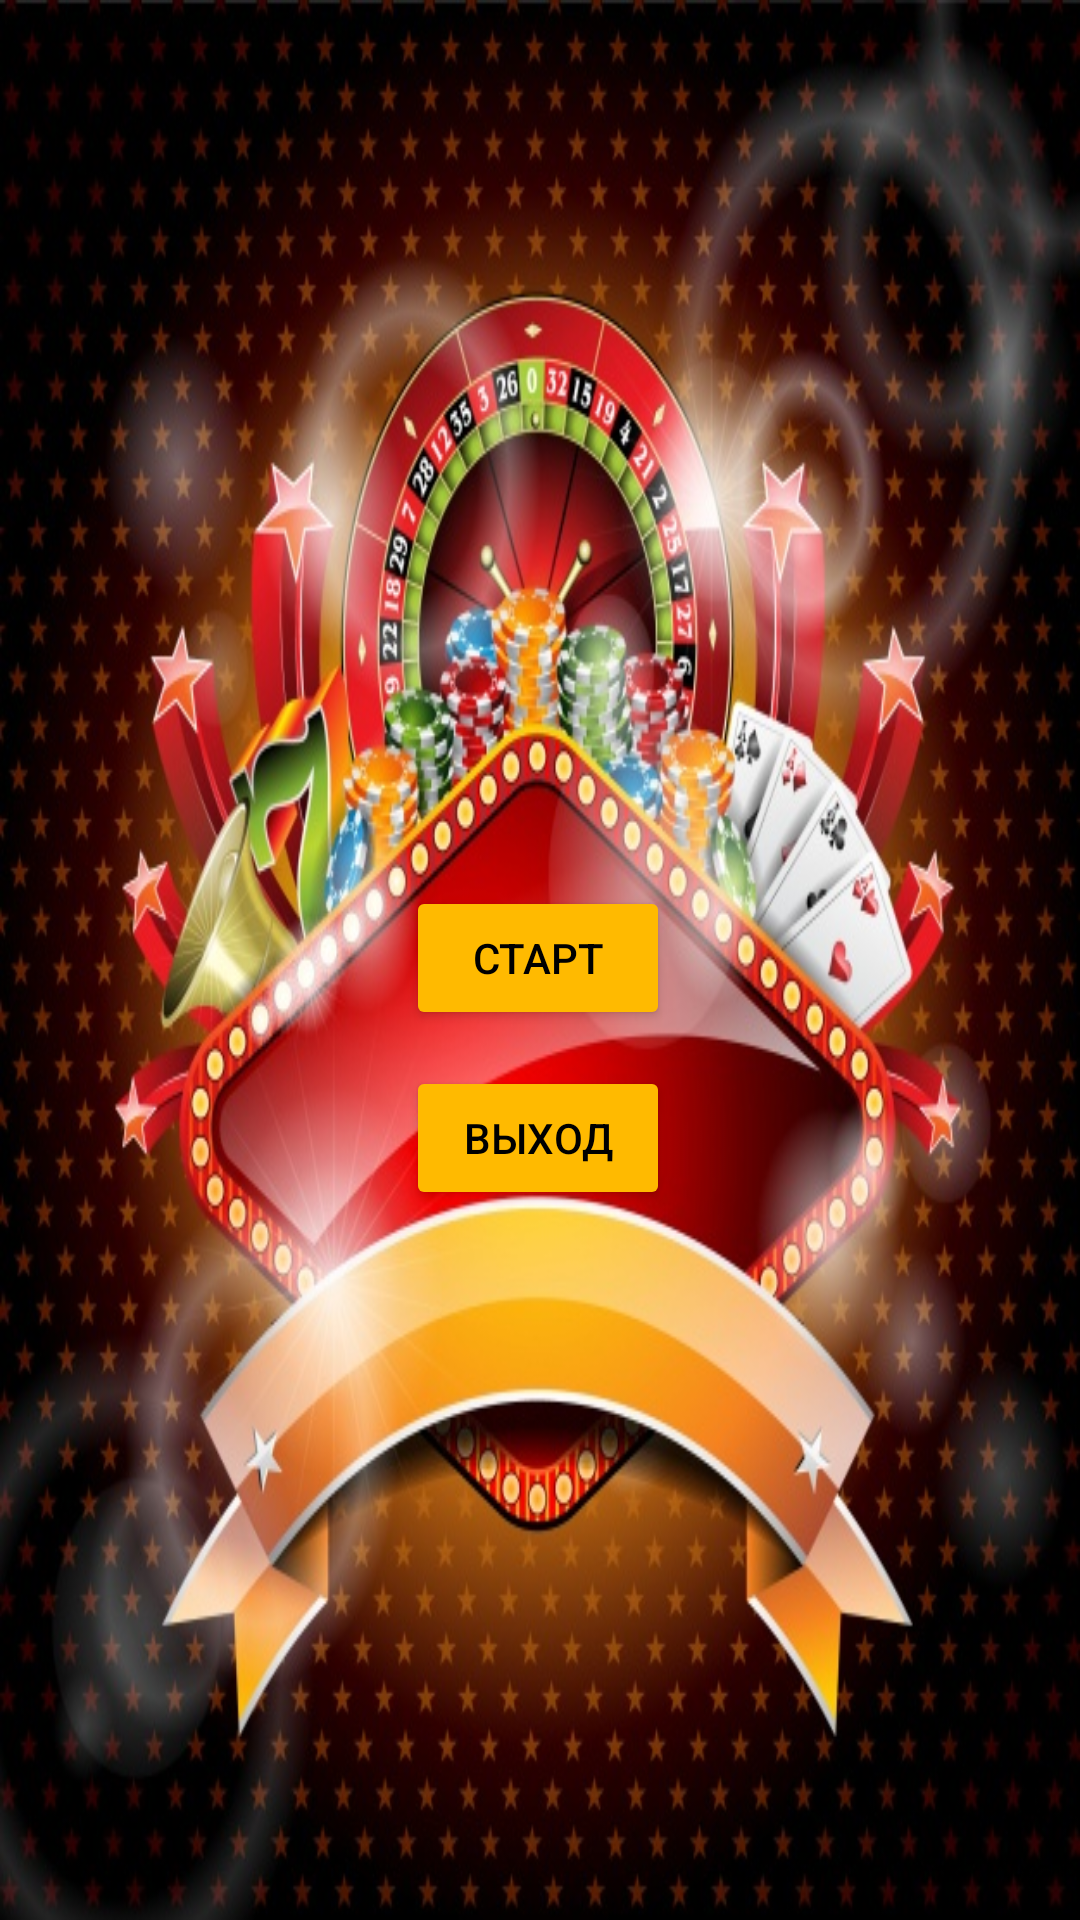

Write the Android layout XML for this screen, with the resource values it uses.
<!-- AndroidManifest.xml: application theme Theme.GameNinja -->
<!-- res/layout/fragment_first_screen.xml -->
<?xml version="1.0" encoding="utf-8"?>
<androidx.constraintlayout.widget.ConstraintLayout xmlns:android="http://schemas.android.com/apk/res/android"
    xmlns:app="http://schemas.android.com/apk/res-auto"
    xmlns:tools="http://schemas.android.com/tools"
    android:layout_width="match_parent"
    android:layout_height="match_parent"
    android:background="@drawable/start_screen_background"
    tools:context=".ui.firstScreen.FirstScreenFragment">

    <Button
        android:id="@+id/start_btn"
        android:layout_width="wrap_content"
        android:layout_height="wrap_content"
        android:text="@string/btn_start"
        android:textColor="@color/black"
        android:backgroundTint="@color/yellow"
        app:layout_constraintBottom_toBottomOf="parent"
        app:layout_constraintEnd_toEndOf="parent"
        app:layout_constraintHorizontal_bias="0.498"
        app:layout_constraintStart_toStartOf="parent"
        app:layout_constraintTop_toTopOf="parent"
        app:layout_constraintVertical_bias="0.499" />

    <Button
        android:id="@+id/exit_btn"
        android:layout_width="wrap_content"
        android:layout_height="wrap_content"
        android:layout_marginTop="12dp"
        android:backgroundTint="@color/yellow"
        android:text="@string/btn_exit"
        android:textColor="@color/black"
        app:layout_constraintEnd_toEndOf="@+id/start_btn"
        app:layout_constraintTop_toBottomOf="@+id/start_btn" />

    <com.google.android.material.imageview.ShapeableImageView
        android:id="@+id/recordsBtn"
        android:layout_width="10dp"
        android:layout_height="10dp"
        android:layout_marginStart="16dp"
        android:layout_marginTop="700dp"
        android:background="@null"
        android:text="Button"
        app:layout_constraintStart_toStartOf="parent"
        app:layout_constraintTop_toTopOf="parent" />

</androidx.constraintlayout.widget.ConstraintLayout>
<!-- resources referenced by this layout -->
<resources>
  <color name="black">#FF000000</color>
  <color name="yellow">#FFBA00</color>
  <!-- drawable start_screen_background: jpg bitmap (drawable, 178374 bytes) -->
  <string name="btn_exit">Выход</string>
  <string name="btn_start">Старт</string>
  <style name="Theme.GameNinja" parent="Theme.MaterialComponents.DayNight.DarkActionBar">
          
          <item name="colorPrimary">@color/purple_500</item>
          <item name="colorPrimaryVariant">@color/purple_700</item>
          <item name="colorOnPrimary">@color/white</item>
          
          <item name="colorSecondary">@color/teal_200</item>
          <item name="colorSecondaryVariant">@color/teal_700</item>
          <item name="colorOnSecondary">@color/black</item>
          
          <item name="android:statusBarColor" tools:targetApi="l">?attr/colorPrimaryVariant</item>
          
      </style>
  <color name="purple_500">#FF6200EE</color>
  <color name="purple_700">#FF3700B3</color>
  <color name="white">#FFFFFFFF</color>
  <color name="teal_200">#FF03DAC5</color>
  <color name="teal_700">#FF018786</color>
</resources>
